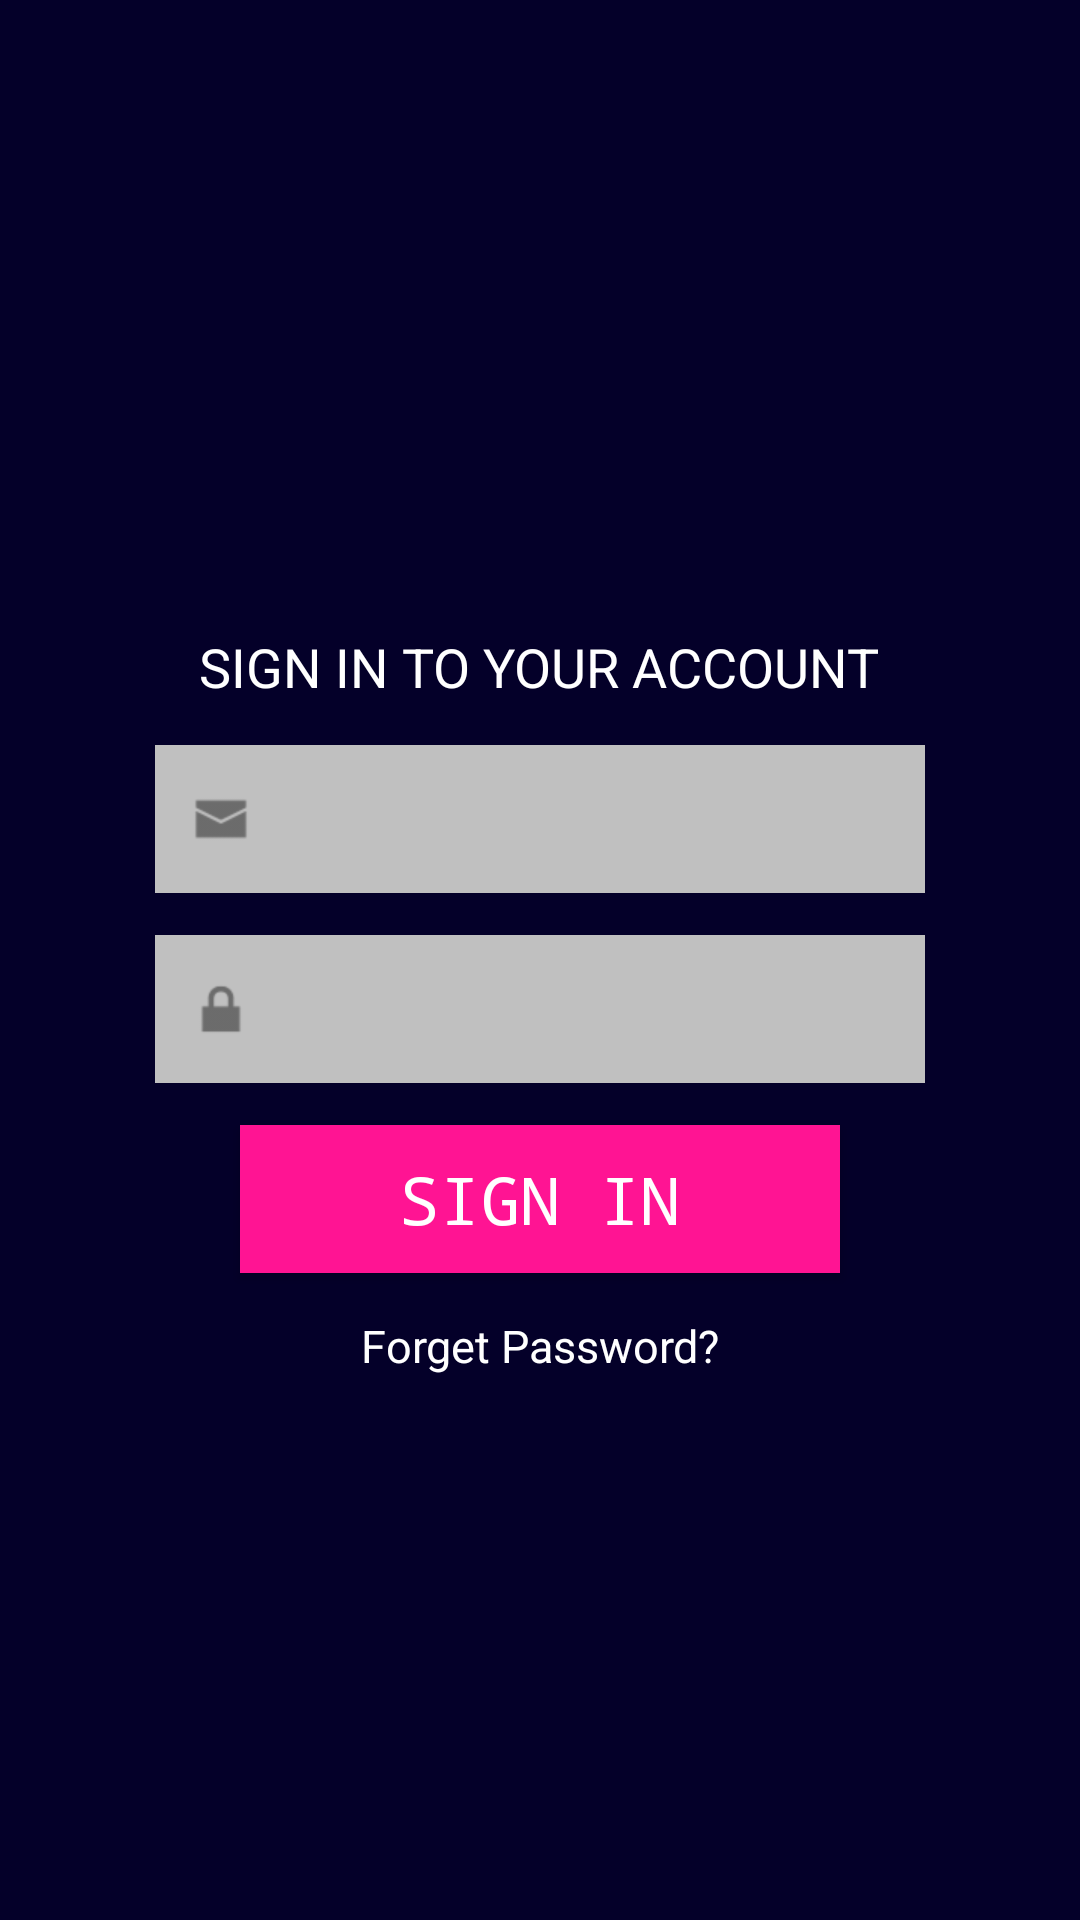

Here is an Android app screen rendered from its layout file. Give the layout XML and the strings, colors and styles it references.
<!-- AndroidManifest.xml: activity theme NoActionBar -->
<!-- res/layout/activity_login.xml -->
<?xml version="1.0" encoding="utf-8"?>

<LinearLayout xmlns:android="http://schemas.android.com/apk/res/android"
    xmlns:app="http://schemas.android.com/apk/res-auto"
    xmlns:tools="http://schemas.android.com/tools"
    android:id="@+id/activity_login"
    android:layout_width="match_parent"
    android:layout_height="match_parent"
    android:paddingBottom="@dimen/activity_vertical_margin"
    android:paddingLeft="@dimen/activity_horizontal_margin"
    android:paddingRight="@dimen/activity_horizontal_margin"
    android:paddingTop="@dimen/activity_vertical_margin"
    android:background="@color/backgroundPrimary"
    android:orientation="vertical"
    tools:context="com.sutd.dsbj.LoginActivity"
    android:gravity="center">

    <ImageView
        android:layout_width="wrap_content"
        android:layout_height="wrap_content"
        app:srcCompat="@drawable/splash_dsbj"
        android:id="@+id/imageView2"
        android:contentDescription=""
        tools:ignore="ContentDescription" />

    <TextView
        android:text="@string/login_instruction"
        android:id="@+id/tv_login_instruction"
        android:layout_width="wrap_content"
        android:layout_height="wrap_content"
        android:layout_marginTop="29dp"
        android:textSize="18sp"
        android:textColor="@color/textColor_white" />

    <EditText
        android:id="@+id/et_login_email"
        style="@style/editbox_login_theme"
        android:layout_width="wrap_content"
        android:layout_height="wrap_content"
        android:inputType="textEmailAddress"
        android:ems="10"
        android:layout_marginTop="14dp"
        android:drawableStart="@drawable/login_email"
        tools:ignore="LabelFor" />

    <EditText
        android:id="@+id/et_login_password"
        style="@style/editbox_login_theme"
        android:layout_width="wrap_content"
        android:layout_height="wrap_content"
        android:inputType="textPassword"
        android:ems="10"
        android:layout_marginTop="14dp"
        android:drawableStart="@drawable/login_password"
        tools:ignore="LabelFor" />

    <Button
        android:id="@+id/btn_login"
        style="@style/btn_login_theme"
        android:text="@string/login_btn"
        android:layout_width="200dp"
        android:layout_height="wrap_content"
        android:layout_marginTop="14dp"
        android:padding="10dp"
        android:onClick="login"/>

    <TextView
        android:text="@string/login_forget"
        android:layout_marginTop="14dp"
        android:layout_width="match_parent"
        android:layout_height="wrap_content"
        android:id="@+id/tv_forget_password"
        android:clickable="true"
        android:gravity="center"
        android:textColor="@color/textColor_white"
        android:textSize="15dp"
        android:onClick="forgetpassword"/>
</LinearLayout>
<!-- resources referenced by this layout -->
<resources>
  <color name="backgroundPrimary">#040029</color>
  <color name="textColor_white">#FFFFFF</color>
  <!-- drawable login_email: png bitmap (drawable-hdpi, 501 bytes) -->
  <!-- drawable login_password: png bitmap (drawable-hdpi, 553 bytes) -->
  <!-- drawable splash_dsbj: png bitmap (drawable-hdpi, 8768 bytes) -->
  <string name="login_btn">SIGN IN</string>
  <string name="login_forget">Forget Password?</string>
  <string name="login_instruction">SIGN IN TO YOUR ACCOUNT</string>
  <style name="btn_login_theme" parent="@style/Widget.AppCompat.Button.Colored">
          
          <item name="android:background">@color/btn_login_pink</item>
          <item name="android:padding">10dp</item>
          <item name="android:typeface">monospace</item>
          <item name="android:textSize">22sp</item>
  
      </style>
  <style name="editbox_login_theme" parent="@android:style/TextAppearance.Medium">
          <item name="android:layout_width">fill_parent</item>
          <item name="android:layout_height">wrap_content</item>
          <item name="android:textColor">@color/editbox_darkgrey</item>
          <item name="android:padding">10dp</item>
          <item name="android:typeface">monospace</item>
          <item name="android:textSize">22sp</item>
          <item name="android:background">@color/editbox_grey</item>
      </style>
  <style name="NoActionBar" parent="Theme.AppCompat.Light.NoActionBar">
          <item name="android:textColor">@android:color/white</item>
      </style>
  <color name="btn_login_pink">#FF1493</color>
  <color name="editbox_darkgrey">#A9A9A9</color>
  <color name="editbox_grey">#C0C0C0</color>
</resources>
